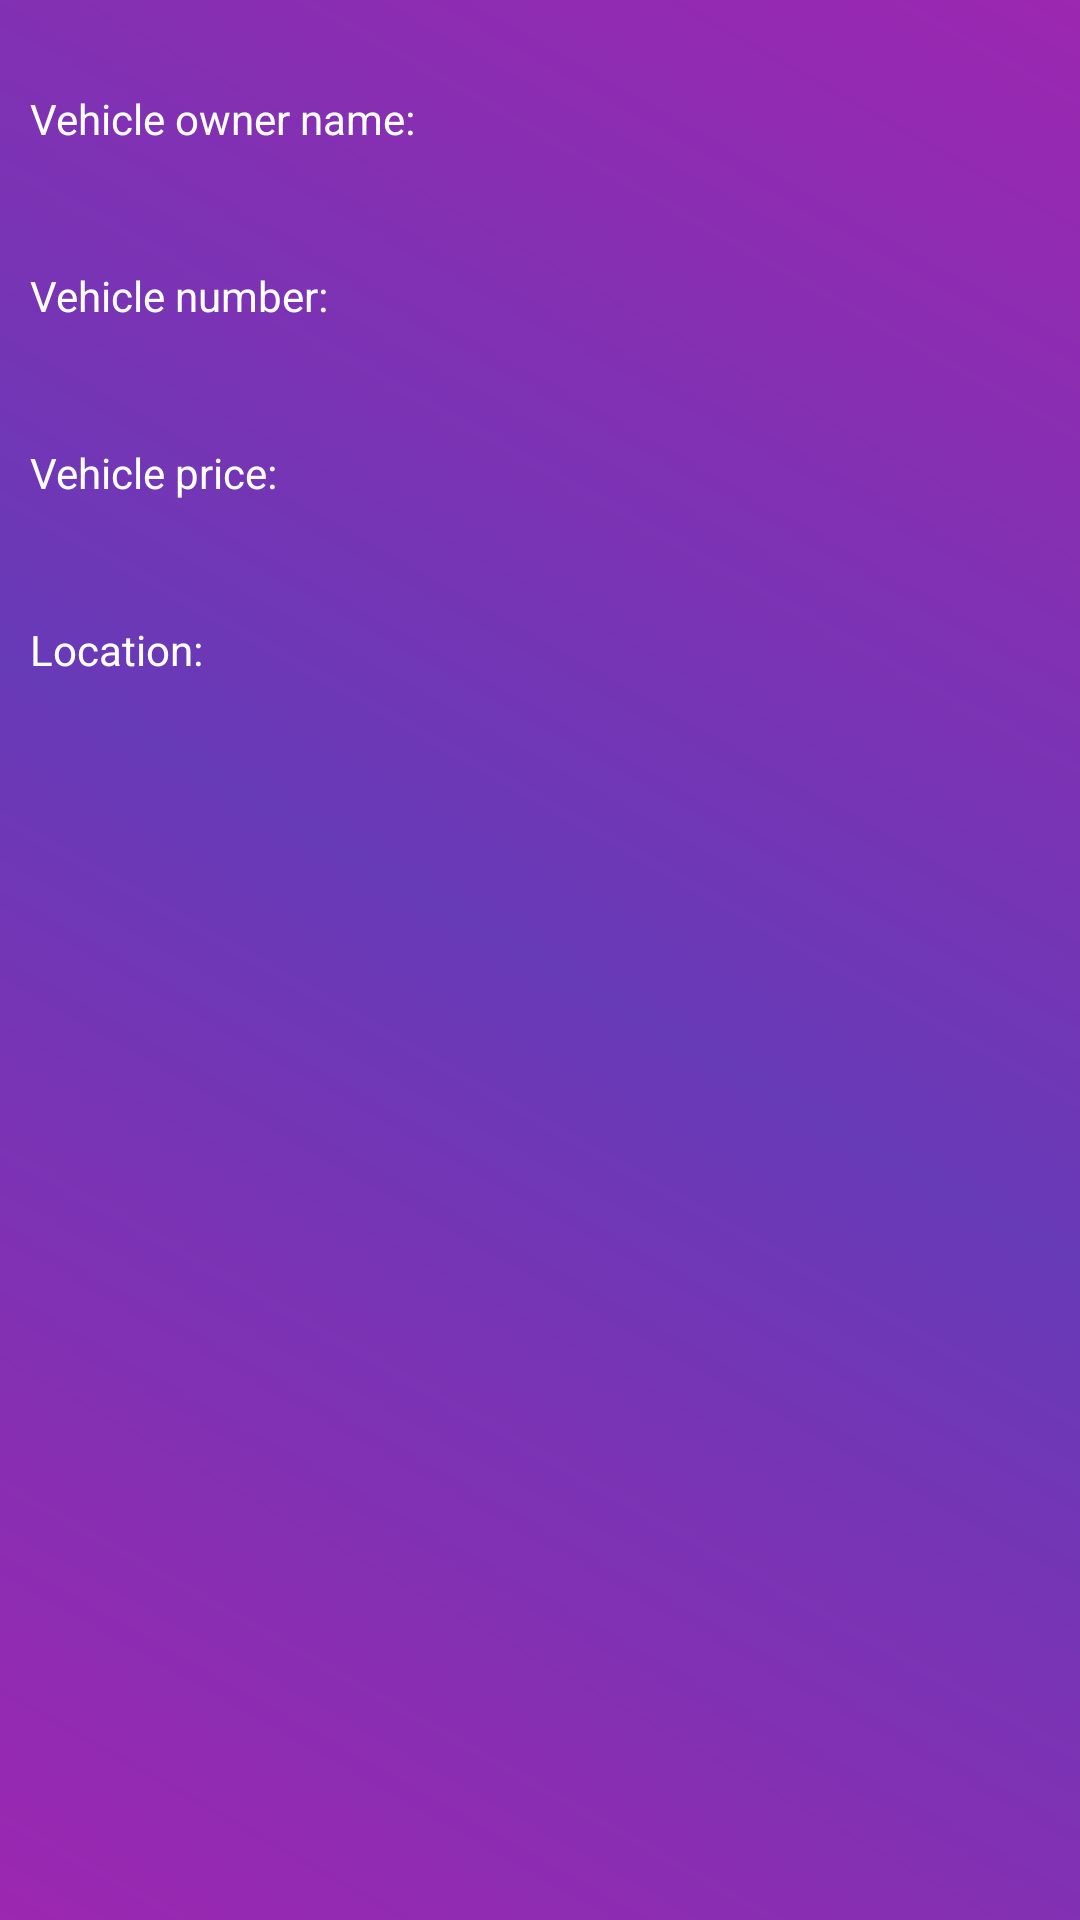

This screen was rendered from an Android layout file. Write that file and the resources it references.
<!-- AndroidManifest.xml: application theme Theme.MyApplication -->
<!-- res/layout/activity_retrieved.xml -->
<?xml version="1.0" encoding="utf-8"?>
<RelativeLayout xmlns:android="http://schemas.android.com/apk/res/android"
    xmlns:tools="http://schemas.android.com/tools"
    android:layout_width="match_parent"
    android:layout_height="match_parent"
    android:background="@drawable/gradient"
    tools:context=".retrieved">

    <TextView
        android:layout_width="match_parent"
        android:layout_height="wrap_content"
        android:textColor="@color/white"
        android:padding="10dp"
        android:layout_marginTop="20dp"
        android:text="Vehicle owner name:"
        android:id="@+id/txtname"/>


    <TextView
        android:layout_width="match_parent"
        android:layout_height="wrap_content"
        android:textColor="#0EF118"
        android:padding="10dp"
        android:layout_marginTop="20dp"
        android:id="@+id/retname"
        android:textAlignment="center"
        />
    <TextView
        android:layout_width="match_parent"
        android:layout_height="wrap_content"
        android:textColor="@color/white"
        android:padding="10dp"
        android:layout_marginTop="20dp"
        android:text="Vehicle number:"
        android:id="@+id/txtno"
        android:layout_below="@id/txtname"/>
    <TextView
        android:layout_width="match_parent"
        android:layout_height="wrap_content"
        android:textColor="#0EF118"
        android:padding="10dp"
        android:layout_marginTop="20dp"
        android:layout_below="@id/retname"
        android:id="@+id/etno"
        android:textAlignment="center"

        />
    <TextView
        android:layout_width="match_parent"
        android:layout_height="wrap_content"
        android:textColor="@color/white"
        android:padding="10dp"
        android:layout_marginTop="20dp"
        android:text="Vehicle price:"
        android:id="@+id/txtprice"
        android:layout_below="@id/txtno"/>

    <TextView
        android:layout_width="match_parent"
        android:layout_height="wrap_content"
        android:textColor="#0EF118"
        android:padding="10dp"
        android:layout_marginTop="20dp"
        android:layout_below="@id/etno"
        android:id="@+id/rd"
        android:textAlignment="center"

        />

    <TextView
        android:layout_width="match_parent"
        android:layout_height="wrap_content"
        android:textColor="@color/white"
        android:padding="10dp"
        android:layout_marginTop="20dp"
        android:text="Location:"
        android:id="@+id/loc"
        android:layout_below="@id/rd"/>

    <TextView
        android:layout_width="match_parent"
        android:layout_height="wrap_content"
        android:textColor="#0EF118"
        android:padding="10dp"
        android:layout_marginTop="20dp"
        android:layout_below="@id/rd"
        android:id="@+id/rg"
        android:textAlignment="center"

        />




</RelativeLayout>
<!-- resources referenced by this layout -->
<resources>
  <color name="white">#FFFFFFFF</color>
  <!-- drawable gradient (drawable) -->
  <?xml version="1.0" encoding="utf-8"?>
  <shape xmlns:android="http://schemas.android.com/apk/res/android">
  
      <gradient
  
          android:startColor="@color/Startcolor"
          android:centerColor="@color/midcolor"
          android:endColor="@color/endcolor"
          android:angle="45"
  
          />
  
  </shape>
  <style name="Theme.MyApplication" parent="Theme.MaterialComponents.DayNight.NoActionBar">
          
          <item name="colorPrimary">@color/purple_500</item>
          <item name="colorPrimaryVariant">@color/purple_700</item>
          <item name="colorOnPrimary">@color/white</item>
          
          <item name="colorSecondary">@color/teal_200</item>
          <item name="colorSecondaryVariant">@color/teal_700</item>
          <item name="colorOnSecondary">@color/black</item>
          
          <item name="android:statusBarColor" tools:targetApi="l">?attr/colorPrimaryVariant</item>
          
      </style>
  <color name="Startcolor">#9C27B0</color>
  <color name="midcolor">#673AB7</color>
  <color name="endcolor">#9C27B0</color>
  <color name="purple_500">#ffa500</color>
  <color name="purple_700">#292D36</color>
  <color name="teal_200">#FF03DAC5</color>
  <color name="teal_700">#FF018786</color>
  <color name="black">#FF000000</color>
</resources>
